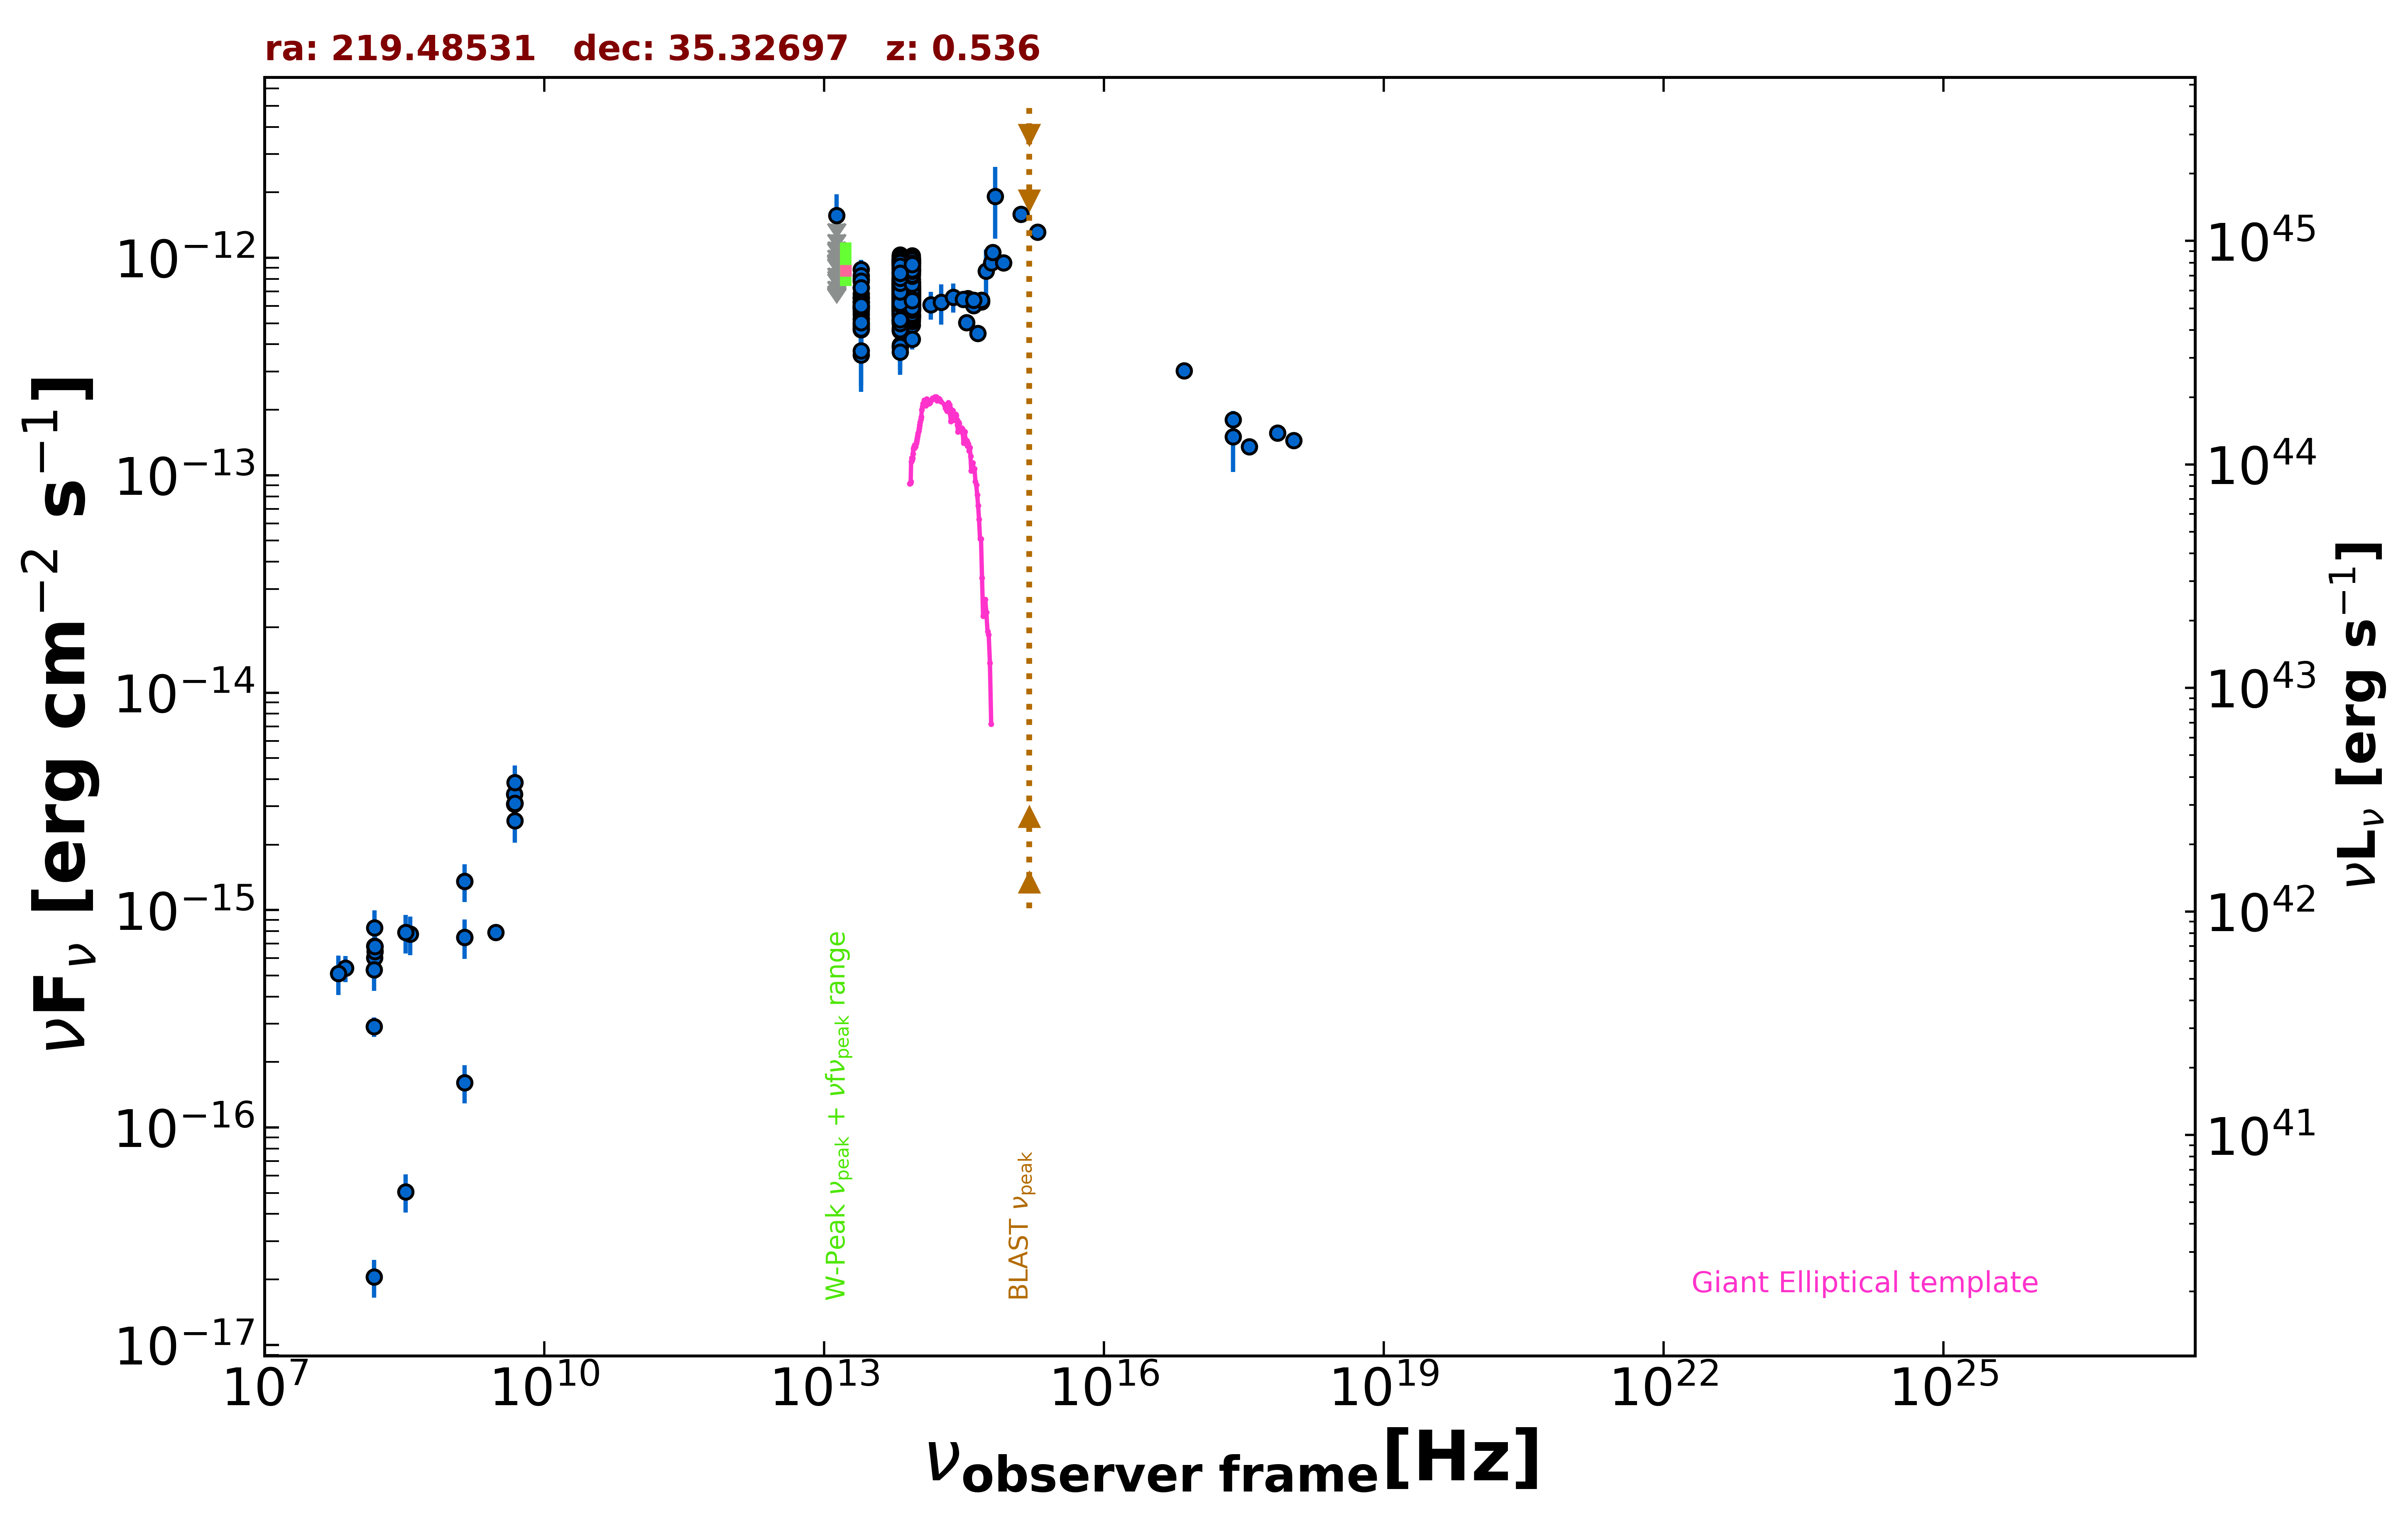

The file beside this chart, header and first rows:
freq., flux, err_flux, MJD_start, MJD_end, flag, catalog, reference
1.400e+09, 7.487e-16, 1.850e-18, 55000, 55000, , FIRST, White et al. 1997  ApJ  475 479
1.400e+09, 1.355e-15, 5.300e-17, 55000, 55000, , NVSS, Condon et al. 1998  AJ  115  1693
3.000e+09, 7.905e-16, 2.725e-17, 55000, 55000, , VLASSQL, Gordon et al. 2021  ApJS  255  30
2.418e+17, 1.502e-13, 4.685e-14, 55000, 55000, , RASS, Boller et al. 2016  A&A  103  1
2.418e+17, 1.804e-13, 0.000e+00, 55000, 55000, , Chandra-CSC2, Evans et al. 2010  ApJS  189  37
1.088e+18, 1.446e-13, 0.000e+00, 55000, 55000, , Chandra-CSC2, Evans et al. 2010  ApJS  189  37
3.627e+17, 1.355e-13, 0.000e+00, 55000, 55000, , Chandra-CSC2, Evans et al. 2010  ApJS  189  37
7.253e+17, 1.561e-13, 0.000e+00, 55000, 55000, , Chandra-CSC2, Evans et al. 2010  ApJS  189  37
7.253e+16, 3.025e-13, 0.000e+00, 55000, 55000, , Chandra-CSC2, Evans et al. 2010  ApJS  189  37
1.500e+08, 2.905e-16, 2.955e-17, 55000, 55000, , TGSS150, Intema et al. 2017  A&A  598  A781
7.400e+07, 5.402e-16, 7.400e-17, 55000, 55000, , VLSSR, Lane et al. 2014  MNRAS  440 327
4.800e+09, 3.072e-15, 3.360e-16, 55000, 55000, , GB6, Gregory et al. 1996  ApJS  103  427
4.800e+09, 3.408e-15, 4.800e-16, 55000, 55000, , GB87, Gregory et al. 1992  VizieR  VIII/14/j20…
1.389e+14, 6.088e-13, 8.835e-14, 55000, 55000, , 2MASS, Skrutskie et al. 2006  AJ  131  1163
1.804e+14, 6.241e-13, 1.314e-13, 55000, 55000, , 2MASS, Skrutskie et al. 2006  AJ  131  1163
2.427e+14, 6.595e-13, 1.007e-13, 55000, 55000, , 2MASS, Skrutskie et al. 2006  AJ  131  1163
8.817e+13, 7.159e-13, 2.850e-15, 55000, 55000, , UNWISE, Schlafly et al. 2019  ApJS  240  30
6.517e+13, 7.551e-13, 4.000e-15, 55000, 55000, , UNWISE, Schlafly et al. 2019  ApJS  240  30
8.817e+13, 9.163e-13, 2.025e-14, 55000, 55000, , WISE, Wright et al. 2010  AJ  140  1868
6.517e+13, 9.278e-13, 1.970e-14, 55000, 55000, , WISE, Wright et al. 2010  AJ  140  1868
2.498e+13, 6.058e-13, 2.850e-14, 55000, 55000, , WISE, Wright et al. 2010  AJ  140  1868
1.363e+13, 6.114e-13, 1.047e-13, 55000, 55000, , WISE, Wright et al. 2010  AJ  140  1868
8.817e+13, 4.903e-13, 4.155e-14, 57037, 57037, , NEOWISE, Mainzer et al. 2014  ApJ  792  30
6.517e+13, 7.493e-13, 4.070e-14, 57037, 57037, , NEOWISE, Mainzer et al. 2014  ApJ  792  30
8.817e+13, 6.463e-13, 3.215e-14, 57038, 57038, , NEOWISE, Mainzer et al. 2014  ApJ  792  30
6.517e+13, 6.941e-13, 4.160e-14, 57038, 57038, , NEOWISE, Mainzer et al. 2014  ApJ  792  30
8.817e+13, 6.774e-13, 2.935e-14, 57035, 57035, , NEOWISE, Mainzer et al. 2014  ApJ  792  30
6.517e+13, 7.255e-13, 4.145e-14, 57035, 57035, , NEOWISE, Mainzer et al. 2014  ApJ  792  30
8.817e+13, 6.731e-13, 3.035e-14, 57037, 57037, , NEOWISE, Mainzer et al. 2014  ApJ  792  30
6.517e+13, 6.478e-13, 4.300e-14, 57037, 57037, , NEOWISE, Mainzer et al. 2014  ApJ  792  30
8.817e+13, 6.926e-13, 3.125e-14, 57037, 57037, , NEOWISE, Mainzer et al. 2014  ApJ  792  30
6.517e+13, 6.840e-13, 4.475e-14, 57037, 57037, , NEOWISE, Mainzer et al. 2014  ApJ  792  30
8.817e+13, 6.657e-13, 2.945e-14, 57038, 57038, , NEOWISE, Mainzer et al. 2014  ApJ  792  30
6.517e+13, 7.012e-13, 5.105e-14, 57038, 57038, , NEOWISE, Mainzer et al. 2014  ApJ  792  30
8.817e+13, 6.824e-13, 2.895e-14, 57037, 57037, , NEOWISE, Mainzer et al. 2014  ApJ  792  30
6.517e+13, 6.777e-13, 3.870e-14, 57037, 57037, , NEOWISE, Mainzer et al. 2014  ApJ  792  30
8.817e+13, 6.517e-13, 3.240e-14, 57035, 57035, , NEOWISE, Mainzer et al. 2014  ApJ  792  30
6.517e+13, 7.717e-13, 4.340e-14, 57035, 57035, , NEOWISE, Mainzer et al. 2014  ApJ  792  30
8.817e+13, 6.996e-13, 3.805e-14, 57037, 57037, , NEOWISE, Mainzer et al. 2014  ApJ  792  30
6.517e+13, 6.635e-13, 3.970e-14, 57037, 57037, , NEOWISE, Mainzer et al. 2014  ApJ  792  30
8.817e+13, 6.824e-13, 3.020e-14, 57037, 57037, , NEOWISE, Mainzer et al. 2014  ApJ  792  30
6.517e+13, 6.623e-13, 3.970e-14, 57037, 57037, , NEOWISE, Mainzer et al. 2014  ApJ  792  30
8.817e+13, 7.003e-13, 3.545e-14, 57035, 57035, , NEOWISE, Mainzer et al. 2014  ApJ  792  30
6.517e+13, 6.431e-13, 5.100e-14, 57035, 57035, , NEOWISE, Mainzer et al. 2014  ApJ  792  30
8.817e+13, 6.856e-13, 3.410e-14, 57037, 57037, , NEOWISE, Mainzer et al. 2014  ApJ  792  30
6.517e+13, 7.933e-13, 5.045e-14, 57037, 57037, , NEOWISE, Mainzer et al. 2014  ApJ  792  30
8.817e+13, 7.100e-13, 3.665e-14, 57038, 57038, , NEOWISE, Mainzer et al. 2014  ApJ  792  30
6.517e+13, 6.697e-13, 4.755e-14, 57038, 57038, , NEOWISE, Mainzer et al. 2014  ApJ  792  30
8.817e+13, 6.774e-13, 2.995e-14, 57038, 57038, , NEOWISE, Mainzer et al. 2014  ApJ  792  30
6.517e+13, 7.084e-13, 4.115e-14, 57038, 57038, , NEOWISE, Mainzer et al. 2014  ApJ  792  30
8.817e+13, 6.451e-13, 3.745e-14, 57037, 57037, , NEOWISE, Mainzer et al. 2014  ApJ  792  30
6.517e+13, 4.763e-13, 5.145e-14, 57037, 57037, , NEOWISE, Mainzer et al. 2014  ApJ  792  30
8.817e+13, 6.511e-13, 2.875e-14, 57035, 57035, , NEOWISE, Mainzer et al. 2014  ApJ  792  30
6.517e+13, 7.012e-13, 4.720e-14, 57035, 57035, , NEOWISE, Mainzer et al. 2014  ApJ  792  30
8.817e+13, 6.926e-13, 3.765e-14, 57035, 57035, , NEOWISE, Mainzer et al. 2014  ApJ  792  30
6.517e+13, 7.653e-13, 4.730e-14, 57035, 57035, , NEOWISE, Mainzer et al. 2014  ApJ  792  30
8.817e+13, 6.837e-13, 3.085e-14, 57038, 57038, , NEOWISE, Mainzer et al. 2014  ApJ  792  30
6.517e+13, 6.544e-13, 4.525e-14, 57038, 57038, , NEOWISE, Mainzer et al. 2014  ApJ  792  30
8.817e+13, 7.312e-13, 3.100e-14, 57037, 57037, , NEOWISE, Mainzer et al. 2014  ApJ  792  30
6.517e+13, 7.431e-13, 4.105e-14, 57037, 57037, , NEOWISE, Mainzer et al. 2014  ApJ  792  30
... 814 more rows
